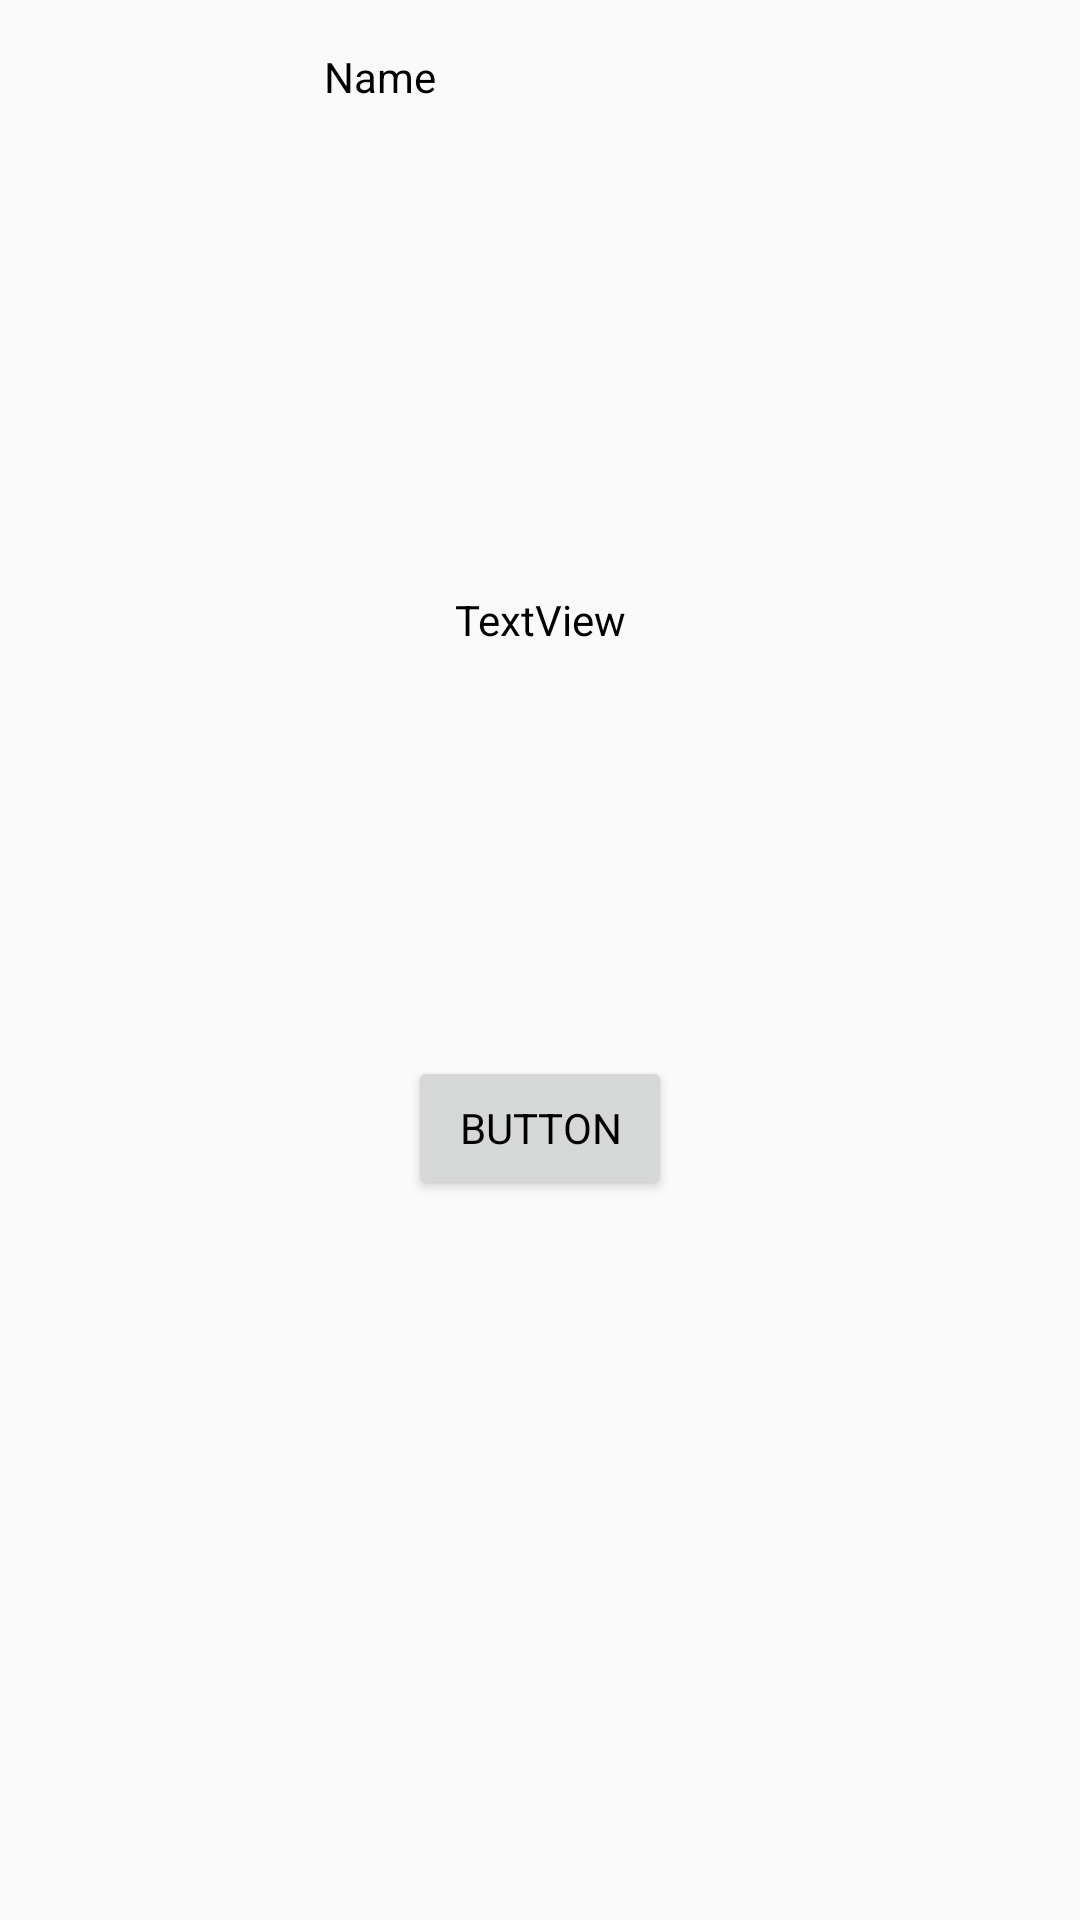

Android layout source for this screen:
<!-- AndroidManifest.xml: application theme Second -->
<!-- res/layout/activity_coroutine__demo.xml -->
<?xml version="1.0" encoding="utf-8"?>
<layout
    xmlns:android="http://schemas.android.com/apk/res/android"
    xmlns:app="http://schemas.android.com/apk/res-auto"
    xmlns:tools="http://schemas.android.com/tools">

<androidx.constraintlayout.widget.ConstraintLayout

    android:layout_width="match_parent"
    android:layout_height="match_parent"
    tools:context=".Coroutine_Demo">

    <TextView
        android:id="@+id/txt_first"
        android:layout_width="wrap_content"
        android:layout_height="wrap_content"
        android:layout_marginStart="108dp"
        android:layout_marginTop="16dp"
        android:ems="10"
        android:inputType="textPersonName"
        android:text="Name"
        app:layout_constraintStart_toStartOf="parent"
        app:layout_constraintTop_toTopOf="parent" />

    <Button
        android:id="@+id/first_button"
        android:layout_width="wrap_content"
        android:layout_height="wrap_content"
        android:layout_marginStart="40dp"
        android:layout_marginTop="122dp"
        android:layout_marginBottom="121dp"
        android:text="Button"
        app:layout_constraintBottom_toBottomOf="@+id/txt_seond"
        app:layout_constraintStart_toStartOf="@+id/txt_first"
        app:layout_constraintTop_toTopOf="@+id/txt_first" />

    <Button
        android:id="@+id/second_button"
        android:layout_width="wrap_content"
        android:layout_height="wrap_content"
        android:layout_marginBottom="240dp"
        android:text="Button"
        app:layout_constraintBottom_toBottomOf="parent"
        app:layout_constraintEnd_toEndOf="parent"
        app:layout_constraintStart_toStartOf="parent" />

    <TextView
        android:id="@+id/txt_seond"
        android:layout_width="wrap_content"
        android:layout_height="wrap_content"
        android:layout_marginBottom="136dp"
        android:text="TextView"
        app:layout_constraintBottom_toTopOf="@+id/second_button"
        app:layout_constraintEnd_toEndOf="parent"
        app:layout_constraintStart_toStartOf="parent" />
</androidx.constraintlayout.widget.ConstraintLayout></layout>
<!-- resources referenced by this layout -->
<resources>
  <style name="Second" parent="Theme.AppCompat.Light.NoActionBar">
          
          <item name="colorPrimary">@android:color/holo_blue_dark</item>
          <item name="colorPrimaryDark">@android:color/holo_blue_dark</item>
          <item name="colorAccent">@android:color/holo_blue_bright</item>
          <item name="android:textColor">#000000</item>
          <item name="fontFamily">@font/abhaya_libre_medium</item>
          <item name="editTextColor">@android:color/holo_blue_light</item>
      </style>
      ///oragne
</resources>
